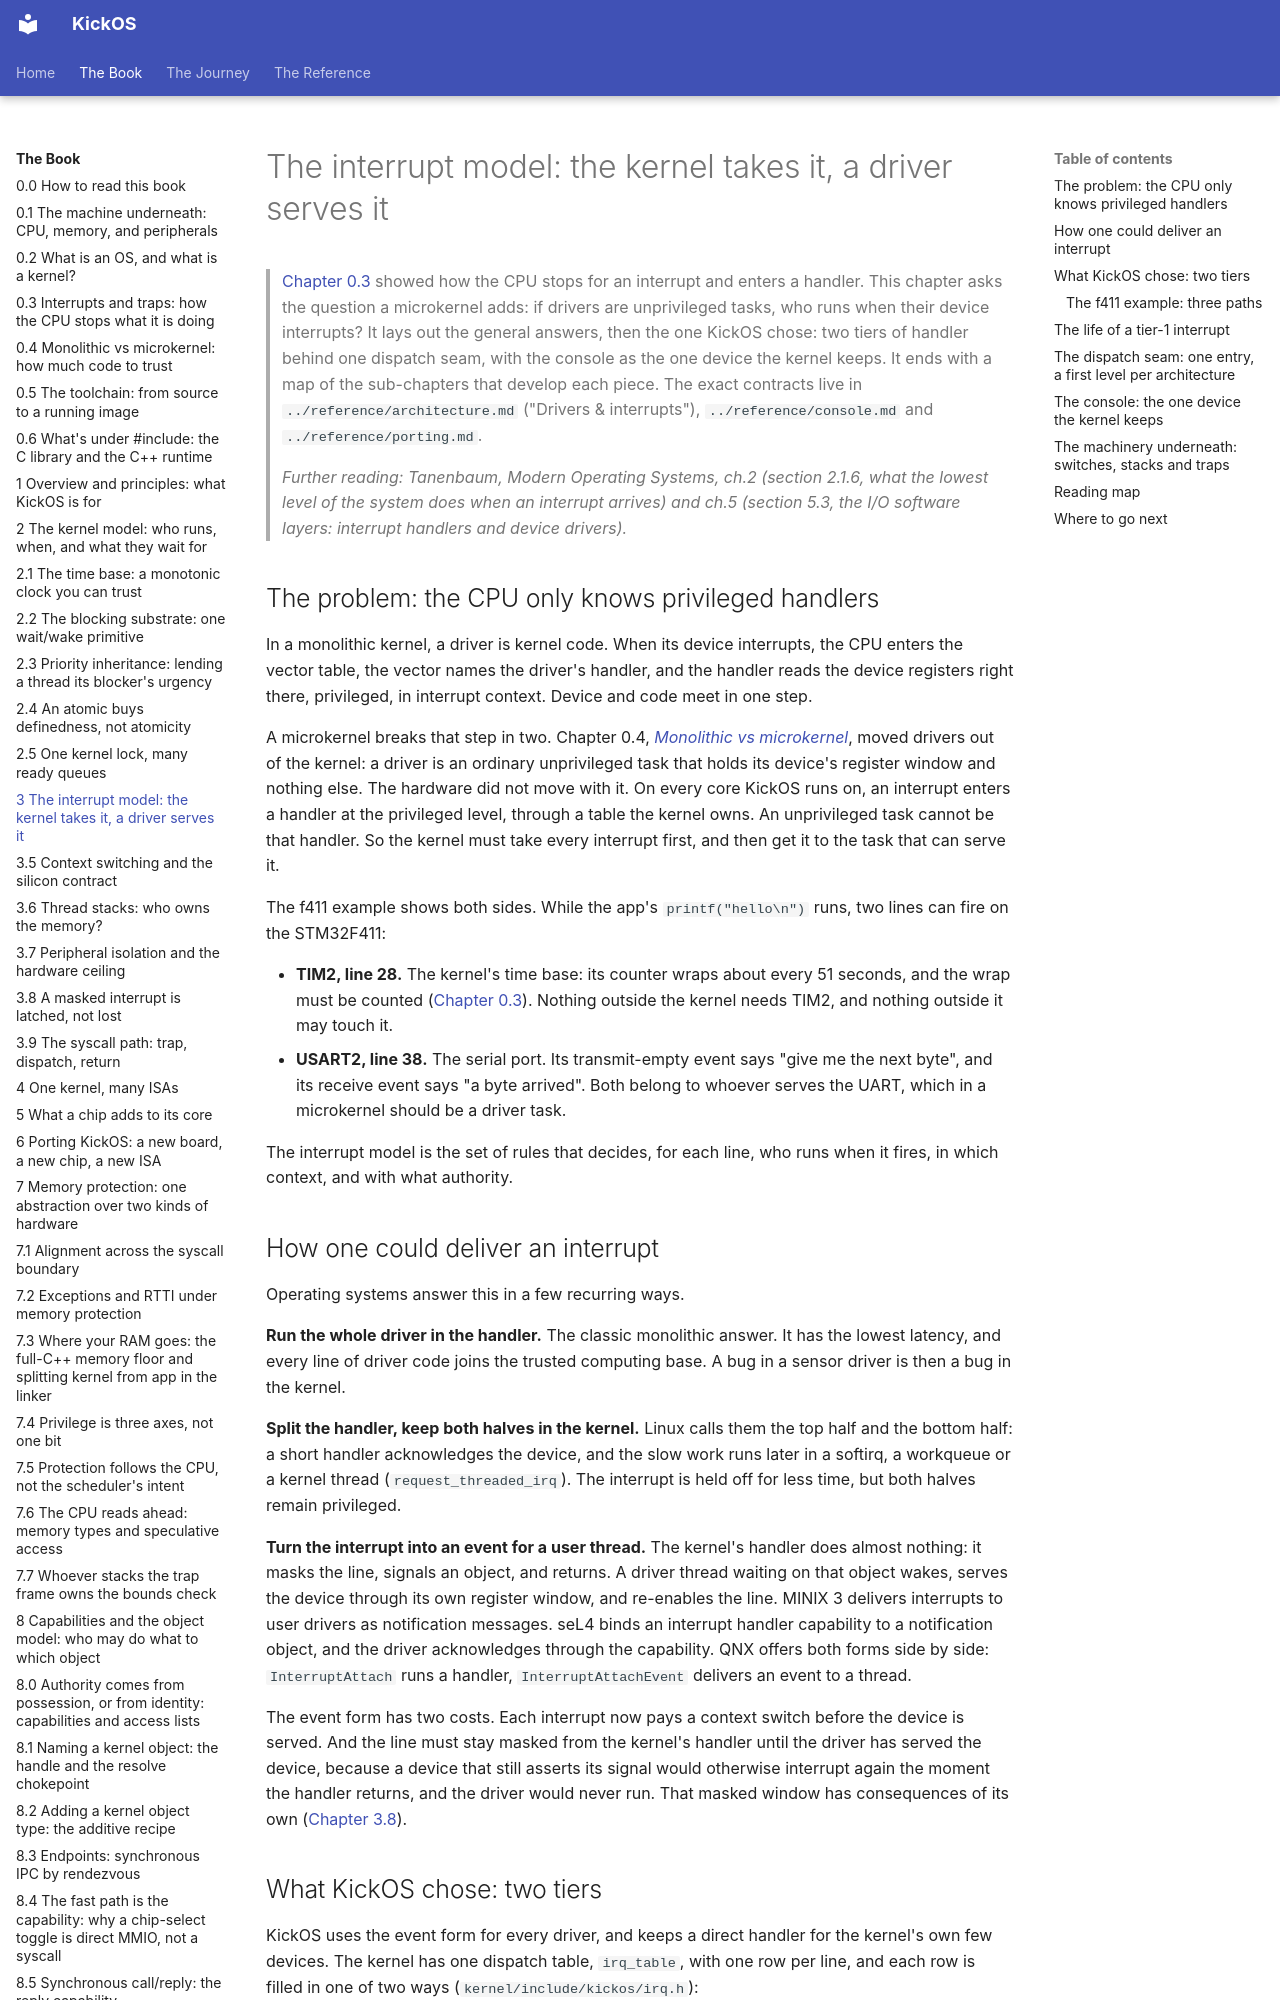

repository: leducp/KickOS · page: book/interrupt-model.html · generator: mkdocs

<!-- SPDX-License-Identifier: CECILL-C -->
<!-- Copyright (c) 2026 Philippe Leduc -->
# The interrupt model: the kernel takes it, a driver serves it

> [Chapter 0.3](interrupts-and-traps.md) showed how the CPU stops for an interrupt and enters a handler. This
> chapter asks the question a microkernel adds: if drivers are unprivileged tasks,
> who runs when their device interrupts? It lays out the general answers, then the
> one KickOS chose: two tiers of handler behind one dispatch seam, with the console
> as the one device the kernel keeps. It ends with a map of the sub-chapters that
> develop each piece. The exact contracts live in `../reference/architecture.md`
> ("Drivers & interrupts"), `../reference/console.md` and `../reference/porting.md`.
>
> *Further reading: Tanenbaum, Modern Operating Systems, ch.2 (section 2.1.6, what
> the lowest level of the system does when an interrupt arrives) and ch.5 (section
> 5.3, the I/O software layers: interrupt handlers and device drivers).*

## The problem: the CPU only knows privileged handlers

In a monolithic kernel, a driver is kernel code. When its device interrupts, the
CPU enters the vector table, the vector names the driver's handler, and the handler
reads the device registers right there, privileged, in interrupt context. Device and
code meet in one step.

A microkernel breaks that step in two. Chapter 0.4, *[Monolithic vs
microkernel](monolithic-vs-microkernel.md)*, moved drivers out of the kernel: a
driver is an ordinary unprivileged task that holds its device's register window and
nothing else. The hardware did not move with it. On every core KickOS runs on, an
interrupt enters a handler at the privileged level, through a table the kernel
owns. An unprivileged task cannot be that handler. So the kernel must take every
interrupt first, and then get it to the task that can serve it.

The f411 example shows both sides. While the app's `printf("hello\n")` runs, two
lines can fire on the STM32F411:

- **TIM2, line 28.** The kernel's time base: its counter wraps about every 51
  seconds, and the wrap must be counted ([Chapter 0.3](interrupts-and-traps.md)). Nothing outside the kernel
  needs TIM2, and nothing outside it may touch it.
- **USART2, line 38.** The serial port. Its transmit-empty event says "give me the
  next byte", and its receive event says "a byte arrived". Both belong to whoever
  serves the UART, which in a microkernel should be a driver task.

The interrupt model is the set of rules that decides, for each line, who runs when it
fires, in which context, and with what authority.

## How one could deliver an interrupt

Operating systems answer this in a few recurring ways.

**Run the whole driver in the handler.** The classic monolithic answer. It has the
lowest latency, and every line of driver code joins the trusted computing base. A bug
in a sensor driver is then a bug in the kernel.

**Split the handler, keep both halves in the kernel.** Linux calls them the top half
and the bottom half: a short handler acknowledges the device, and the slow work runs
later in a softirq, a workqueue or a kernel thread (`request_threaded_irq`). The
interrupt is held off for less time, but both halves remain privileged.

**Turn the interrupt into an event for a user thread.** The kernel's handler does
almost nothing: it masks the line, signals an object, and returns. A driver thread
waiting on that object wakes, serves the device through its own register window, and
re-enables the line. MINIX 3 delivers interrupts to user drivers as notification
messages. seL4 binds an interrupt handler capability to a notification object, and
the driver acknowledges through the capability. QNX offers both forms side by side:
`InterruptAttach` runs a handler, `InterruptAttachEvent` delivers an event to a
thread.

The event form has two costs. Each interrupt now pays a context switch before the
device is served. And the line must stay masked from the kernel's handler until the
driver has served the device, because a device that still asserts its signal would
otherwise interrupt again the moment the handler returns, and the driver would never
run. That masked window has consequences of its own ([Chapter 3.8](a-masked-interrupt-is-latched-not-lost.md)).
